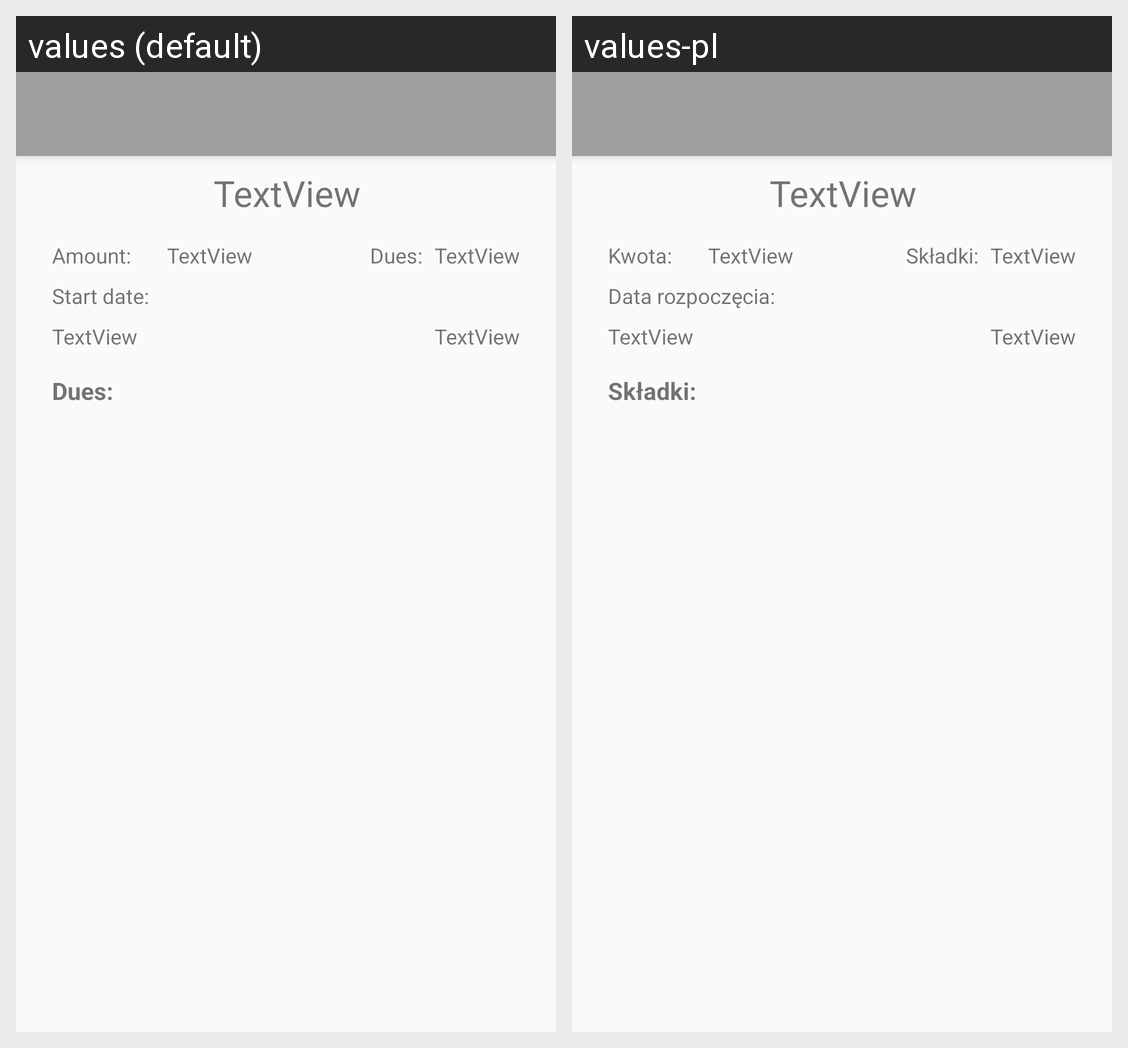

This grid shows one Android layout under two languages. Give, for every string resource on the screen, its name, the default text and each shown locale's text.
Android screen res/layout/activity_history_detail.xml rendered under 2 locales, left to right: values (default), values-pl. Device: Nexus 5 (rendered at 1080×1920; each locale shown at half size, 540×960, under a caption strip naming it); theme AppTheme.
Strings drawn on this screen, with the default value and each locale's value (text and hints the layout hard-codes, and strings that could not be matched under every locale, appear in the picture but are not listed):

history_detail_label
  values: Challenge #
  values-pl: Wyzwanie #

date_start_label
  values: Start date:
  values-pl: Data rozpoczęcia:

dues_label
  values: Dues:
  values-pl: Składki:

amount_show_label
  values: Amount:
  values-pl: Kwota:
